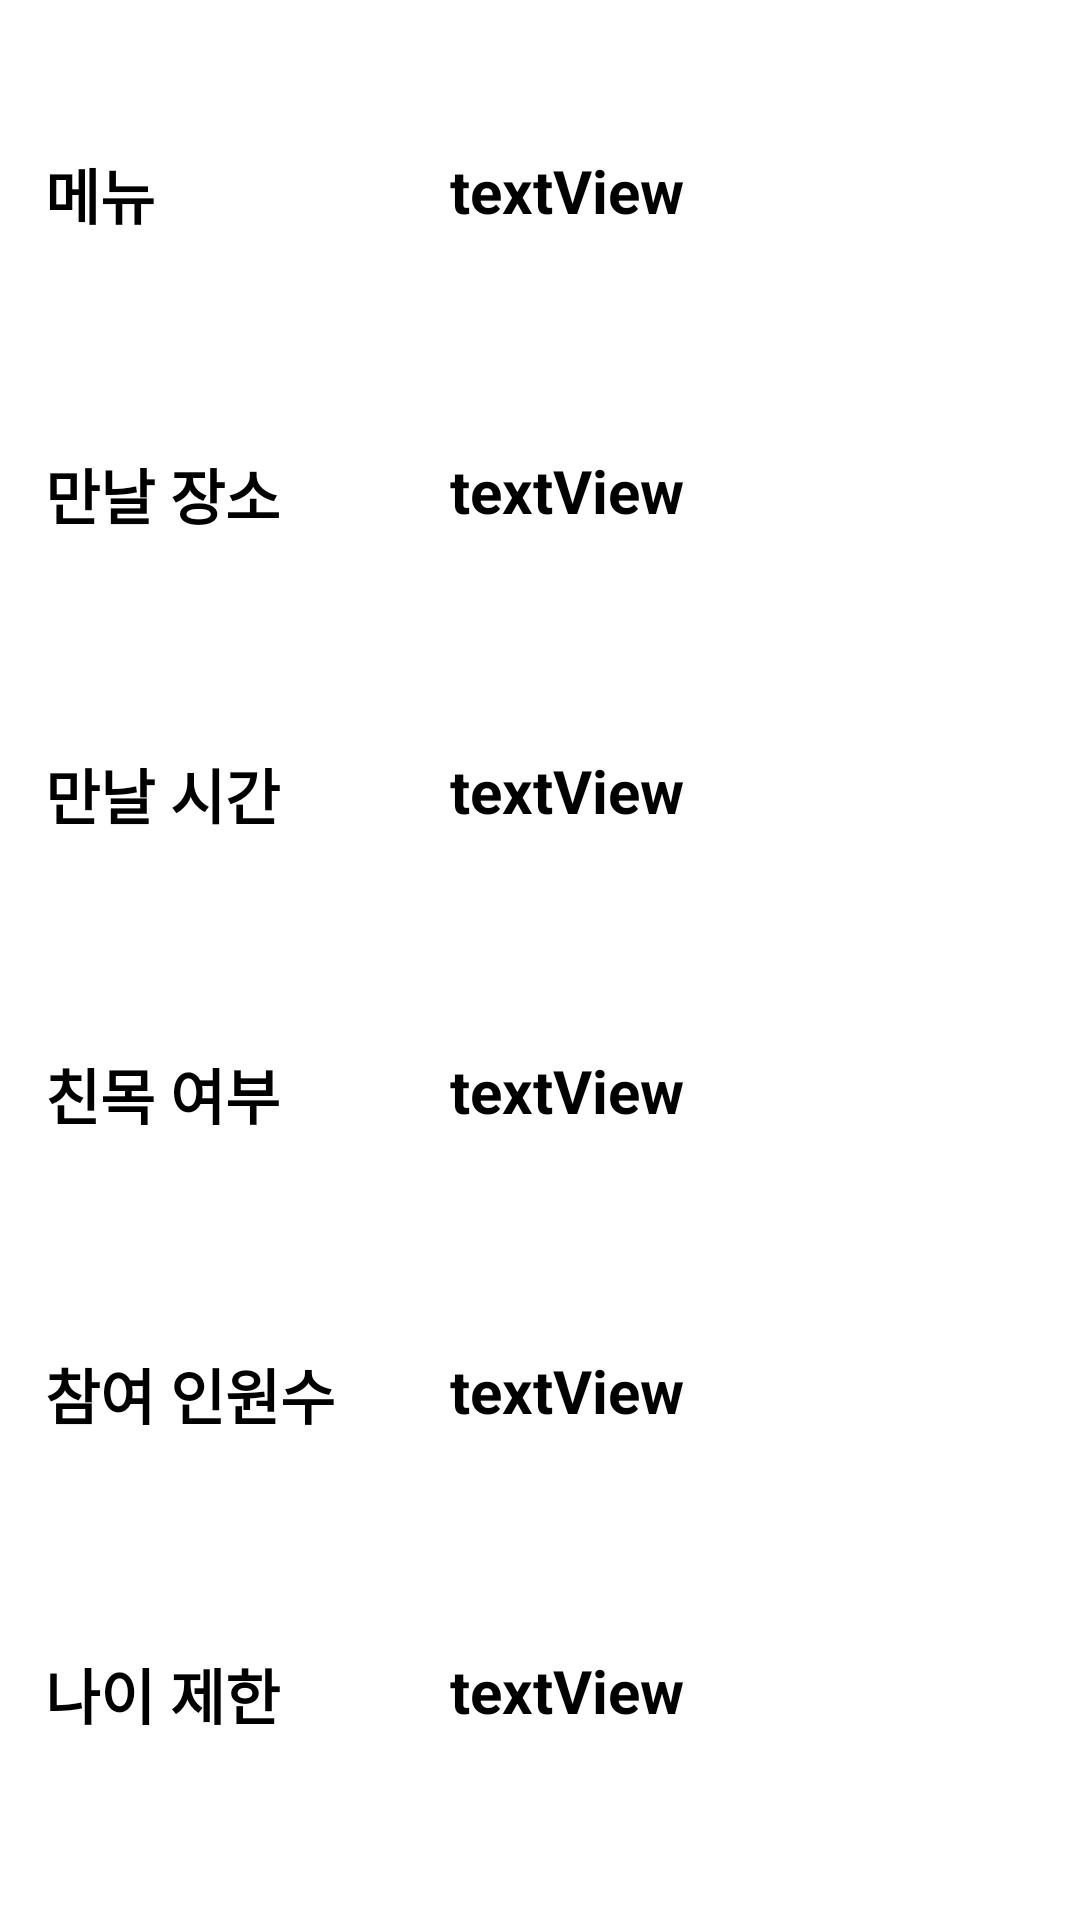

Reconstruct the res/layout file that produces this screen, plus the resources it refers to.
<!-- AndroidManifest.xml: application theme Theme.MeogjapatFrontend -->
<!-- res/layout/fragment_detail_edit.xml -->
<?xml version="1.0" encoding="utf-8"?>
<FrameLayout
    xmlns:android="http://schemas.android.com/apk/res/android"
    xmlns:tools="http://schemas.android.com/tools"
    android:layout_width="match_parent"
    android:layout_height="match_parent"
    tools:context=".Fragment.EditDetailFragment">

    <TextView
        android:id="@+id/textView9"
        android:layout_width="wrap_content"
        android:layout_height="wrap_content"
        android:layout_marginStart="15dp"
        android:layout_marginTop="50dp"
        android:text="메뉴"
        android:textColor="@color/black"
        android:textSize="20sp"
        android:textStyle="bold" />

    <TextView
        android:id="@+id/textView10"
        android:layout_width="wrap_content"
        android:layout_height="wrap_content"
        android:layout_marginStart="15dp"
        android:layout_marginTop="150dp"
        android:text="만날 장소"
        android:textColor="@color/black"
        android:textSize="20sp"
        android:textStyle="bold" />

    <TextView
        android:id="@+id/textView11"
        android:layout_width="wrap_content"
        android:layout_height="wrap_content"
        android:layout_marginStart="15dp"
        android:layout_marginTop="250dp"
        android:text="만날 시간"
        android:textColor="@color/black"
        android:textSize="20sp"
        android:textStyle="bold" />

    <TextView
        android:id="@+id/textView12"
        android:layout_width="wrap_content"
        android:layout_height="wrap_content"
        android:layout_marginStart="15dp"
        android:layout_marginTop="350dp"
        android:text="친목 여부"
        android:textColor="@color/black"
        android:textSize="20sp"
        android:textStyle="bold" />

    <TextView
        android:id="@+id/textView13"
        android:layout_width="wrap_content"
        android:layout_height="wrap_content"
        android:layout_marginStart="15dp"
        android:layout_marginTop="450dp"
        android:text="참여 인원수"
        android:textColor="@color/black"
        android:textSize="20sp"
        android:textStyle="bold" />

    <TextView
        android:id="@+id/textView14"
        android:layout_width="wrap_content"
        android:layout_height="wrap_content"
        android:layout_marginStart="15dp"
        android:layout_marginTop="550dp"
        android:text="나이 제한"
        android:textColor="@color/black"
        android:textSize="20sp"
        android:textStyle="bold" />

    <TextView
        android:id="@+id/tv_menu"
        android:layout_width="wrap_content"
        android:layout_height="wrap_content"
        android:layout_marginStart="150dp"
        android:layout_marginTop="50dp"
        android:text="@string/textView"
        android:textColor="@color/black"
        android:textSize="20sp"
        android:textStyle="bold" />

    <TextView
        android:id="@+id/tv_place"
        android:layout_width="wrap_content"
        android:layout_height="wrap_content"
        android:layout_marginStart="150dp"
        android:layout_marginTop="150dp"
        android:text="@string/textView"
        android:textColor="@color/black"
        android:textSize="20sp"
        android:textStyle="bold" />

    <TextView
        android:id="@+id/tv_time"
        android:layout_width="wrap_content"
        android:layout_height="wrap_content"
        android:layout_marginStart="150dp"
        android:layout_marginTop="250dp"
        android:text="@string/textView"
        android:textColor="@color/black"
        android:textSize="20sp"
        android:textStyle="bold" />

    <TextView
        android:id="@+id/tv_fellowship"
        android:layout_width="wrap_content"
        android:layout_height="wrap_content"
        android:layout_marginStart="150dp"
        android:layout_marginTop="350dp"
        android:text="@string/textView"
        android:textColor="@color/black"
        android:textSize="20sp"
        android:textStyle="bold" />

    <TextView
        android:id="@+id/tv_num_participant"
        android:layout_width="wrap_content"
        android:layout_height="wrap_content"
        android:layout_marginStart="150dp"
        android:layout_marginTop="450dp"
        android:text="@string/textView"
        android:textColor="@color/black"
        android:textSize="20sp"
        android:textStyle="bold" />

    <TextView
        android:id="@+id/tv_age_group"
        android:layout_width="wrap_content"
        android:layout_height="wrap_content"
        android:layout_marginStart="150dp"
        android:layout_marginTop="550dp"
        android:text="@string/textView"
        android:textColor="@color/black"
        android:textSize="20sp"
        android:textStyle="bold" />


    <Button
        android:id="@+id/btn_detail_cancle"
        android:layout_width="100dp"
        android:layout_height="40dp"
        android:layout_gravity="left"
        android:layout_marginLeft="30dp"
        android:layout_marginTop="650dp"
        android:background="#F44336"
        android:text="식사 취소"
        android:textColor="#FFFFFF"
        android:textStyle="bold" />

    <Button
        android:id="@+id/btn_detail_confirm"
        android:layout_width="100dp"
        android:layout_height="40dp"
        android:layout_gravity="center_horizontal"
        android:layout_marginTop="650dp"
        android:background="#F44336"
        android:text="식사 확정"
        android:textColor="#FFFFFF"
        android:textStyle="bold" />

    <Button
        android:id="@+id/btn_detail_end"
        android:layout_width="100dp"
        android:layout_height="40dp"
        android:layout_gravity="right"
        android:layout_marginRight="30dp"
        android:layout_marginTop="650dp"
        android:background="#F44336"
        android:text="식사 취소"
        android:textColor="#FFFFFF"
        android:textStyle="bold" />

</FrameLayout>
<!-- resources referenced by this layout -->
<resources>
  <string name="textView">textView</string>
  <style name="Theme.MeogjapatFrontend" parent="Theme.MaterialComponents.DayNight.DarkActionBar">
          
          <item name="colorPrimary">@color/purple_500</item>
          <item name="colorPrimaryVariant">@color/purple_700</item>
          <item name="colorOnPrimary">@color/white</item>
          
          <item name="colorSecondary">@color/teal_200</item>
          <item name="colorSecondaryVariant">@color/teal_700</item>
          <item name="colorOnSecondary">@color/black</item>
          
          <item name="android:statusBarColor" tools:targetApi="l">?attr/colorPrimaryVariant</item>
          
      </style>
  <!-- not gathered from this repository: default colours our renderer supplied (Android Studio template values) -->
  <color name="purple_500">#FF6200EE</color>
  <color name="purple_700">#FF3700B3</color>
  <color name="teal_200">#FF03DAC5</color>
  <color name="teal_700">#FF018786</color>
  <color name="black">#FF000000</color>
  <color name="white">#FFFFFFFF</color>
</resources>
